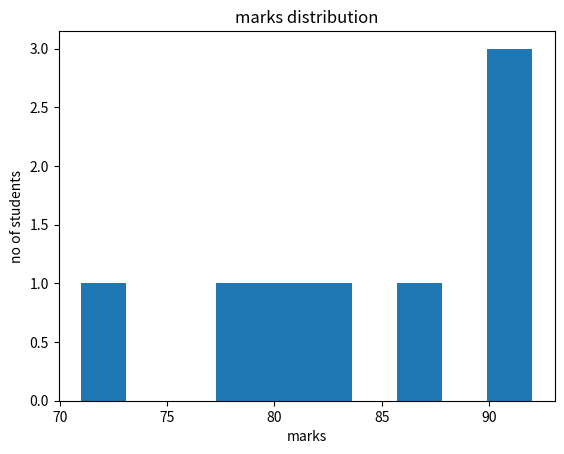

Write the Python code that produced this figure.
import matplotlib.pyplot as plt

marks= [90,91,92,80,83,86,78,71]

plt.hist(marks)
plt.xlabel("marks")
plt.ylabel("no of students")
plt.title("marks distribution")

plt.show()
